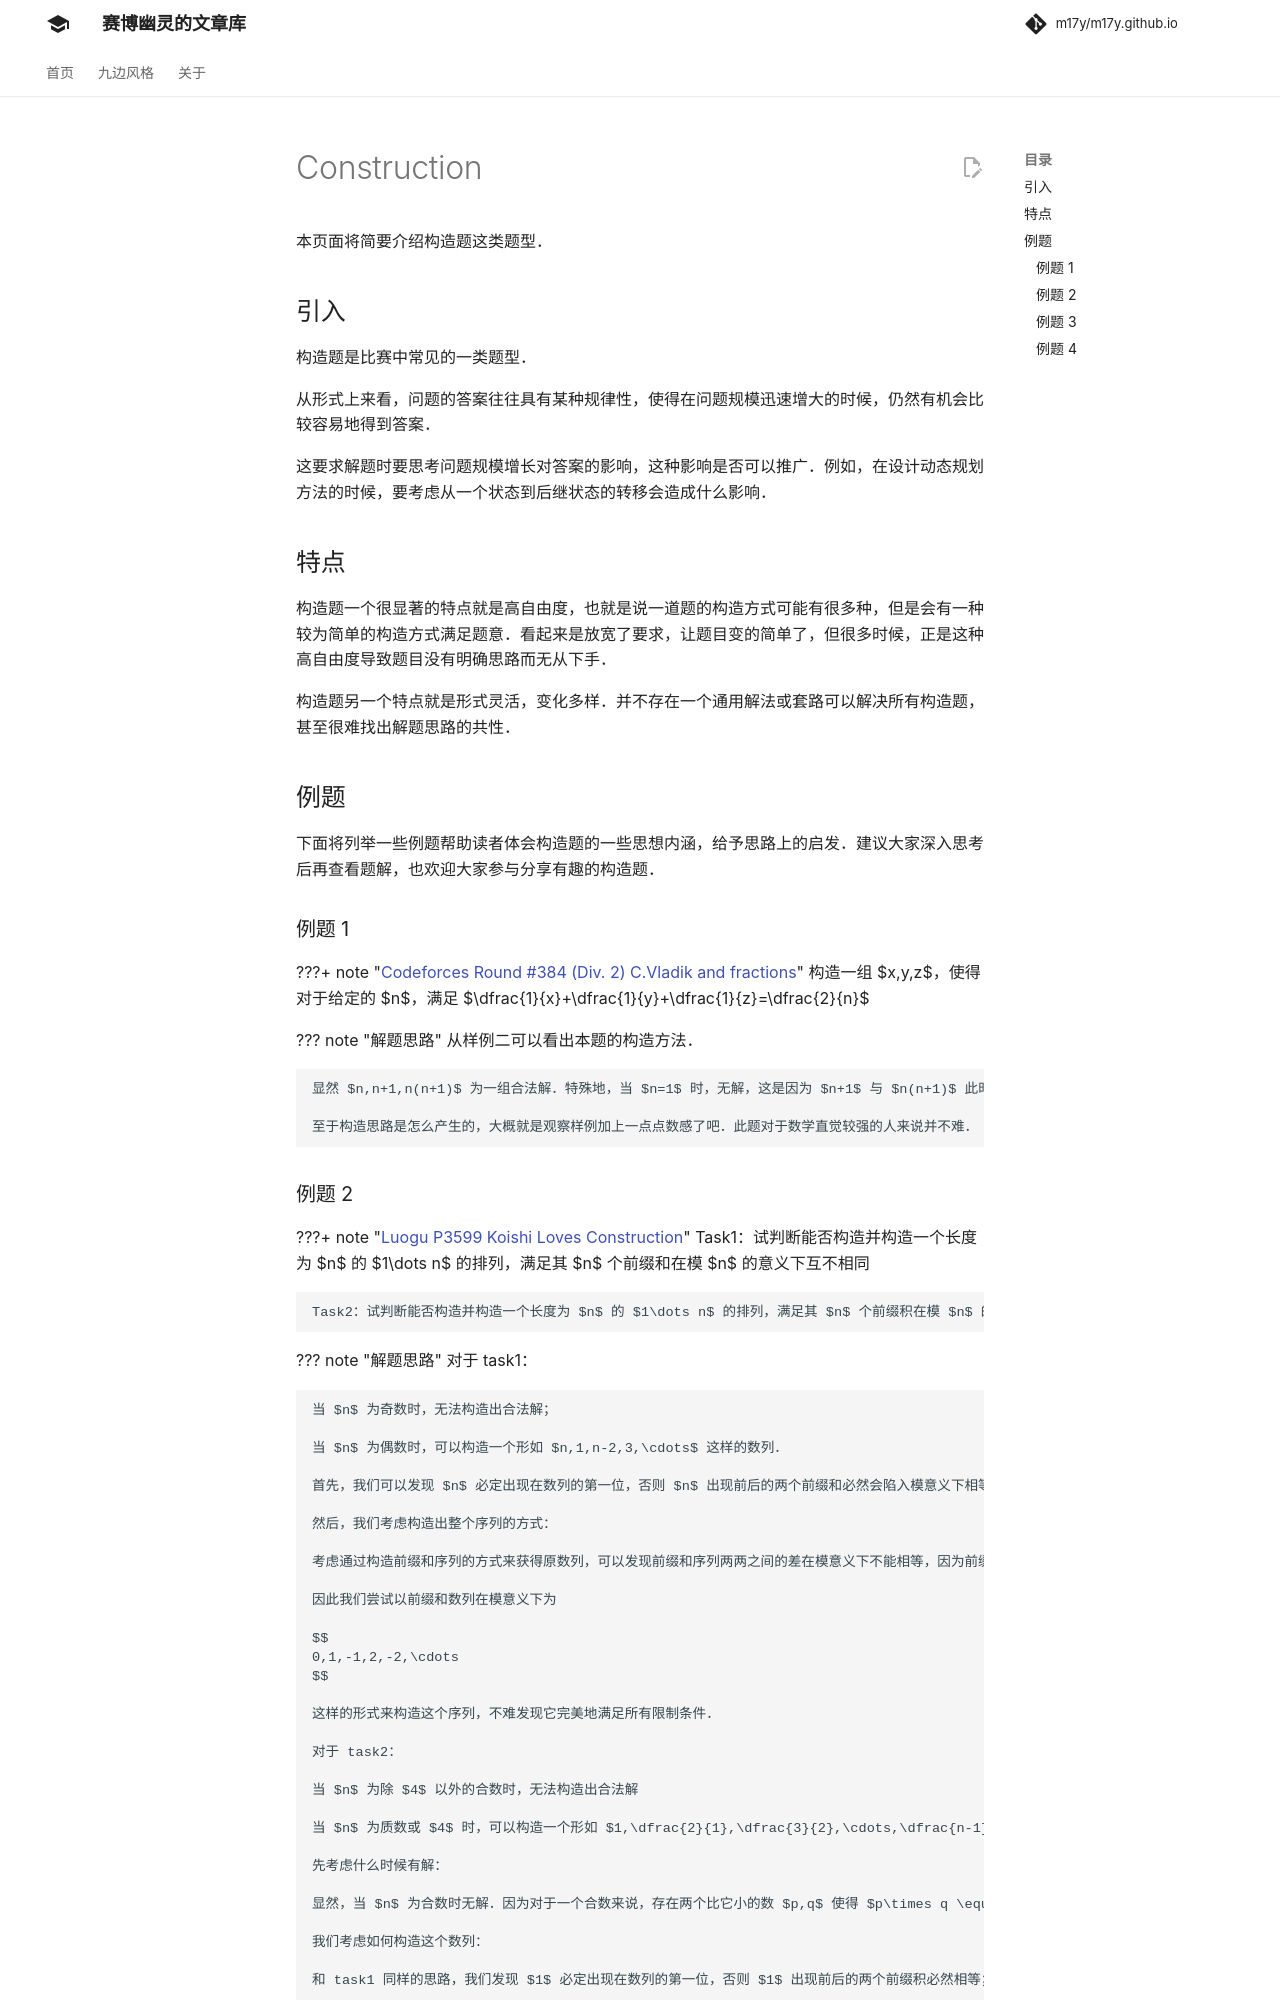

repository: m17y/m17y.github.io · page: basic/construction/index.html · generator: mkdocs

author: leoleoasd, yzxoi

本页面将简要介绍构造题这类题型。

## 引入

构造题是比赛中常见的一类题型。

从形式上来看，问题的答案往往具有某种规律性，使得在问题规模迅速增大的时候，仍然有机会比较容易地得到答案。

这要求解题时要思考问题规模增长对答案的影响，这种影响是否可以推广。例如，在设计动态规划方法的时候，要考虑从一个状态到后继状态的转移会造成什么影响。

## 特点

构造题一个很显著的特点就是高自由度，也就是说一道题的构造方式可能有很多种，但是会有一种较为简单的构造方式满足题意。看起来是放宽了要求，让题目变的简单了，但很多时候，正是这种高自由度导致题目没有明确思路而无从下手。

构造题另一个特点就是形式灵活，变化多样。并不存在一个通用解法或套路可以解决所有构造题，甚至很难找出解题思路的共性。

## 例题

下面将列举一些例题帮助读者体会构造题的一些思想内涵，给予思路上的启发。建议大家深入思考后再查看题解，也欢迎大家参与分享有趣的构造题。

### 例题 1

???+ note "[Codeforces Round #384 (Div. 2) C.Vladik and fractions](http://codeforces.com/problemset/problem/743/C)"
    构造一组 $x,y,z$，使得对于给定的 $n$，满足 $\dfrac{1}{x}+\dfrac{1}{y}+\dfrac{1}{z}=\dfrac{2}{n}$

??? note "解题思路"
    从样例二可以看出本题的构造方法。
    
    显然 $n,n+1,n(n+1)$ 为一组合法解。特殊地，当 $n=1$ 时，无解，这是因为 $n+1$ 与 $n(n+1)$ 此时相等。
    
    至于构造思路是怎么产生的，大概就是观察样例加上一点点数感了吧。此题对于数学直觉较强的人来说并不难。

### 例题 2

???+ note "[Luogu P3599 Koishi Loves Construction](https://www.luogu.com.cn/problem/P3599)"
    Task1：试判断能否构造并构造一个长度为 $n$ 的 $1\dots n$ 的排列，满足其 $n$ 个前缀和在模 $n$ 的意义下互不相同
    
    Task2：试判断能否构造并构造一个长度为 $n$ 的 $1\dots n$ 的排列，满足其 $n$ 个前缀积在模 $n$ 的意义下互不相同

??? note "解题思路"
    对于 task1：
    
    当 $n$ 为奇数时，无法构造出合法解；
    
    当 $n$ 为偶数时，可以构造一个形如 $n,1,n-2,3,\cdots$ 这样的数列。
    
    首先，我们可以发现 $n$ 必定出现在数列的第一位，否则 $n$ 出现前后的两个前缀和必然会陷入模意义下相等的尴尬境地；
    
    然后，我们考虑构造出整个序列的方式：
    
    考虑通过构造前缀和序列的方式来获得原数列，可以发现前缀和序列两两之间的差在模意义下不能相等，因为前缀和序列的差分序列对应着原来的排列。
    
    因此我们尝试以前缀和数列在模意义下为
    
    $$
    0,1,-1,2,-2,\cdots
    $$
    
    这样的形式来构造这个序列，不难发现它完美地满足所有限制条件。
    
    对于 task2：
    
    当 $n$ 为除 $4$ 以外的合数时，无法构造出合法解
    
    当 $n$ 为质数或 $4$ 时，可以构造一个形如 $1,\dfrac{2}{1},\dfrac{3}{2},\cdots,\dfrac{n-1}{n-2},n$ 这样的数列
    
    先考虑什么时候有解：
    
    显然，当 $n$ 为合数时无解。因为对于一个合数来说，存在两个比它小的数 $p,q$ 使得 $p\times q \equiv 0 \pmod n$，如 $(3\times6)\%9=0$。那么，当 $p,q$ 均出现过后，数列的前缀积将一直为 $0$，故合数时无解。特殊地，我们可以发现 $4=2\times 2$，无满足条件的 $p,q$，因此存在合法解。
    
    我们考虑如何构造这个数列：
    
    和 task1 同样的思路，我们发现 $1$ 必定出现在数列的第一位，否则 $1$ 出现前后的两个前缀积必然相等；而 $n$ 必定出现在数列的最后一位，因为 $n$ 出现位置后的所有前缀积在模意义下都为 $0$。分析题目给出的几组样例以后发现，所有样例中均有一组合法解满足前缀积在模意义下为 $1,2,3,\cdots,n$，因此我们可以构造出上文所述的数列来满足这个条件。那么我们只需证明这 $n$ 个数互不相同即可。
    
    我们发现这些数均为 $1 \cdots n-2$ 的逆元 $+1$，因此各不相同，此题得解。
